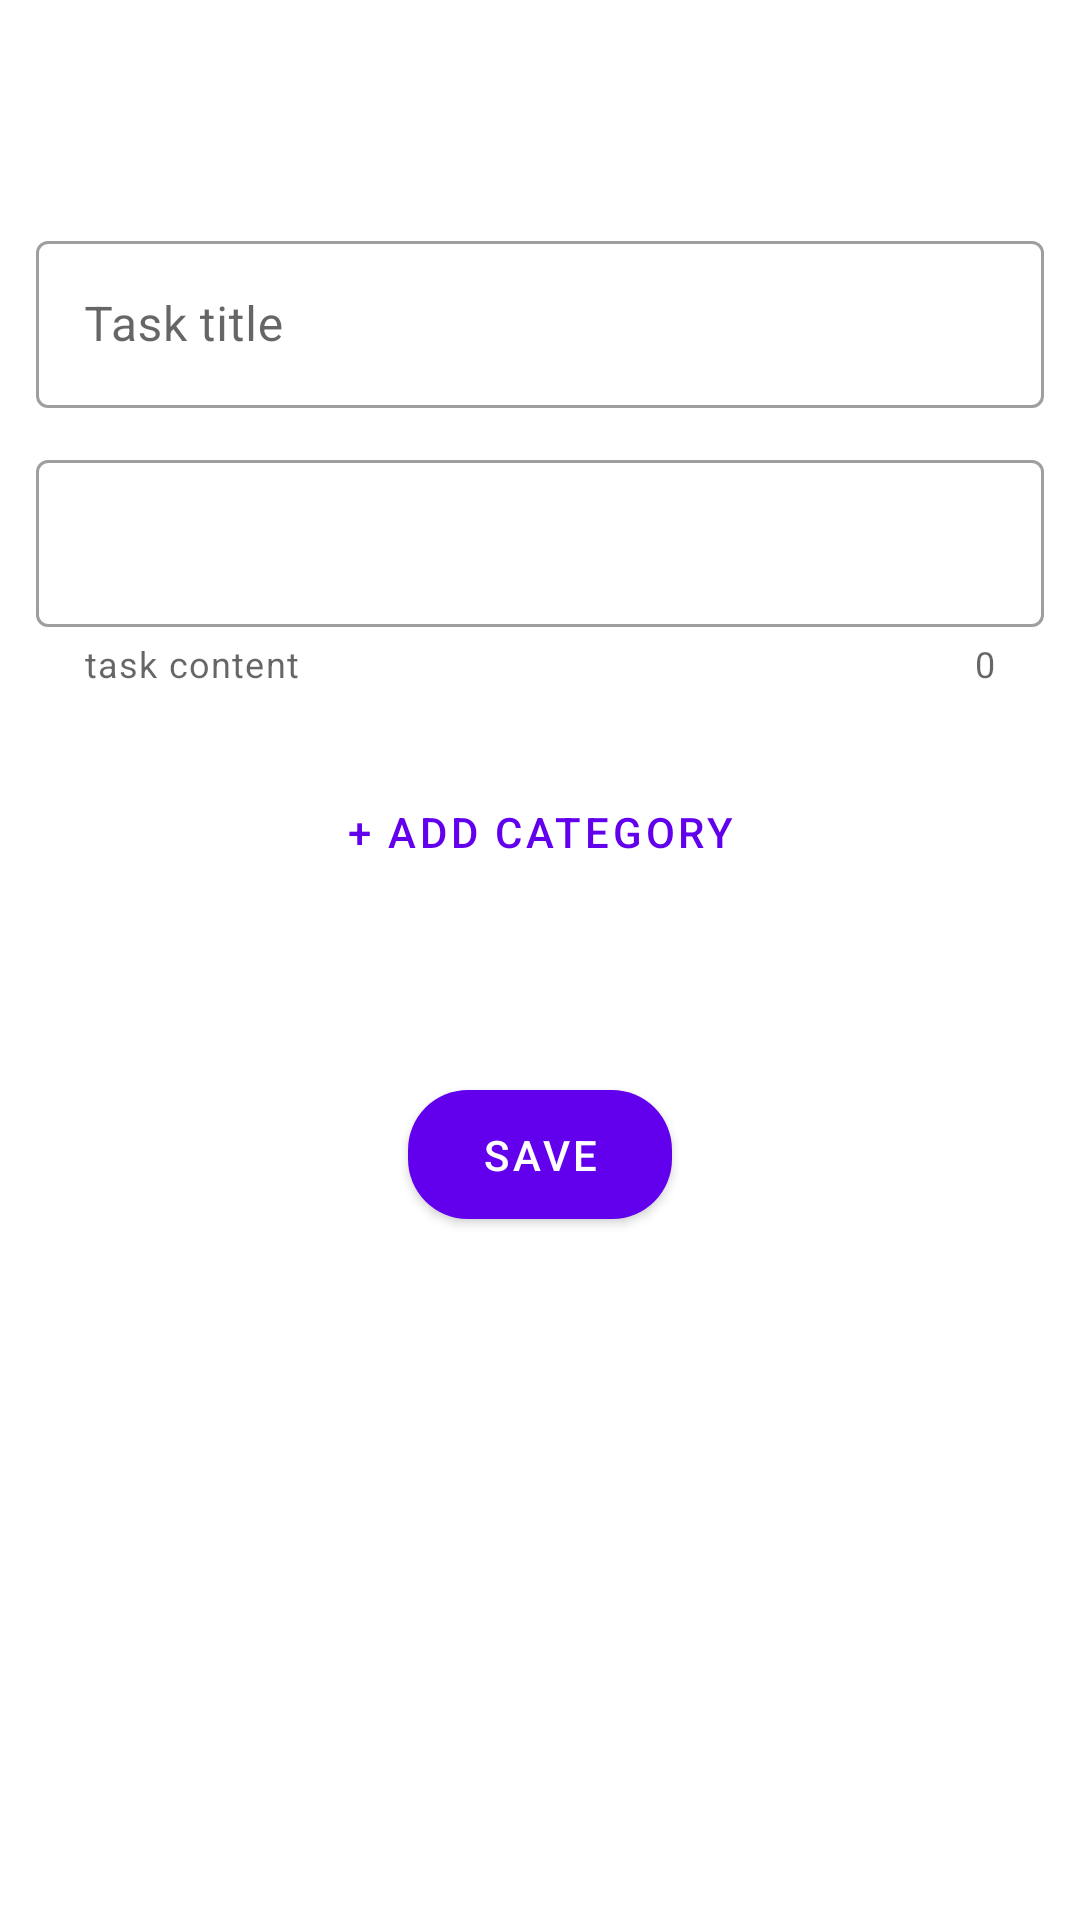

Android layout source for this screen:
<!-- AndroidManifest.xml: application theme Theme.ToDo -->
<!-- res/layout/fragment_new_task.xml -->
<?xml version="1.0" encoding="utf-8"?>
<layout xmlns:android="http://schemas.android.com/apk/res/android"
    xmlns:app="http://schemas.android.com/apk/res-auto"
    xmlns:tools="http://schemas.android.com/tools">

    <androidx.constraintlayout.widget.ConstraintLayout
        android:layout_width="match_parent"
        android:layout_height="match_parent"
        tools:context=".ui.newtask.NewTaskFragment">

        <androidx.appcompat.widget.AppCompatTextView
            android:id="@+id/tv_new_task_title"
            style="@style/Title"
            android:layout_width="match_parent"
            android:layout_height="wrap_content"
            app:layout_constraintEnd_toEndOf="parent"
            app:layout_constraintStart_toStartOf="parent"
            app:layout_constraintTop_toTopOf="parent"
            tools:text="Add new task" />

        <com.google.android.material.textfield.TextInputLayout
            android:id="@+id/til_title"
            style="@style/Widget.MaterialComponents.TextInputLayout.OutlinedBox"
            android:layout_width="match_parent"
            android:layout_height="wrap_content"
            android:hint="Task title"
            android:paddingStart="12dp"
            android:paddingTop="12dp"
            android:paddingEnd="12dp"
            app:endIconMode="clear_text"
            app:expandedHintEnabled="true"
            app:hintEnabled="true"
            app:layout_constraintEnd_toEndOf="parent"
            app:layout_constraintStart_toStartOf="parent"
            app:layout_constraintTop_toBottomOf="@+id/tv_new_task_title">

            <com.google.android.material.textfield.TextInputEditText
                android:id="@+id/ed_task_title"
                android:layout_width="match_parent"
                android:layout_height="match_parent"
                android:maxLines="2"
                android:textColorHint="@color/white" />

        </com.google.android.material.textfield.TextInputLayout>

        <com.google.android.material.textfield.TextInputLayout
            android:id="@+id/til_content"
            style="@style/Widget.MaterialComponents.TextInputLayout.OutlinedBox"
            android:layout_width="match_parent"
            android:layout_height="wrap_content"
            android:paddingStart="12dp"
            android:paddingTop="12dp"
            android:paddingEnd="12dp"
            android:paddingBottom="12dp"
            app:counterEnabled="true"
            app:endIconMode="clear_text"
            app:expandedHintEnabled="true"
            app:helperText="task content"
            app:hintEnabled="true"
            app:layout_constraintEnd_toEndOf="parent"
            app:layout_constraintStart_toStartOf="parent"
            app:layout_constraintTop_toBottomOf="@+id/til_title">

            <com.google.android.material.textfield.TextInputEditText
                android:id="@+id/ed_task_content"
                android:layout_width="match_parent"
                android:layout_height="match_parent"
                android:textColorHint="@color/white" />

        </com.google.android.material.textfield.TextInputLayout>

        <androidx.constraintlayout.widget.ConstraintLayout
            android:id="@+id/cl_categories"
            android:layout_width="match_parent"
            android:layout_height="wrap_content"
            android:layout_marginTop="12dp"
            app:layout_constraintEnd_toEndOf="parent"
            app:layout_constraintStart_toStartOf="parent"
            app:layout_constraintTop_toBottomOf="@+id/til_content">

            <androidx.recyclerview.widget.RecyclerView
                android:id="@+id/rv_categories"
                android:layout_width="match_parent"
                android:layout_height="100dp"
                android:visibility="gone"
                app:layout_constraintEnd_toEndOf="parent"
                app:layout_constraintStart_toStartOf="parent"
                app:layout_constraintTop_toTopOf="parent"
                tools:listitem="@layout/item_category"
                tools:visibility="visible" />

            <com.google.android.material.button.MaterialButton
                style="@style/Widget.MaterialComponents.Button.TextButton"
                android:layout_width="wrap_content"
                android:layout_height="wrap_content"
                android:drawableStart="@drawable/ic_round_add"
                android:drawableTint="@color/purple_500"
                android:paddingStart="56dp"
                android:paddingEnd="56dp"
                android:text="+ add category"
                app:layout_constraintEnd_toEndOf="parent"
                app:layout_constraintStart_toStartOf="parent"
                app:layout_constraintTop_toBottomOf="@+id/rv_categories" />

        </androidx.constraintlayout.widget.ConstraintLayout>

        <com.google.android.material.button.MaterialButton
            android:id="@+id/btn_save_task"
            android:layout_width="wrap_content"
            android:layout_height="0dp"
            android:layout_marginTop="56dp"
            android:paddingStart="56dp"
            android:paddingTop="12dp"
            android:paddingEnd="56dp"
            android:paddingBottom="12dp"
            android:text="save"
            app:cornerRadius="20dp"
            app:layout_constraintEnd_toEndOf="parent"
            app:layout_constraintHorizontal_bias="0.5"
            app:layout_constraintStart_toStartOf="parent"
            app:layout_constraintTop_toBottomOf="@+id/cl_categories" />

    </androidx.constraintlayout.widget.ConstraintLayout>

</layout>
<!-- res/layout/item_category.xml (included above) -->
<?xml version="1.0" encoding="utf-8"?>
<layout xmlns:android="http://schemas.android.com/apk/res/android"
    xmlns:app="http://schemas.android.com/apk/res-auto"
    xmlns:tools="http://schemas.android.com/tools">

    <androidx.constraintlayout.widget.ConstraintLayout
        android:layout_width="match_parent"
        android:layout_height="wrap_content">

        <com.google.android.material.checkbox.MaterialCheckBox
            android:id="@+id/cb_category"
            style="@style/Widget.AppCompat.CompoundButton.CheckBox"
            android:layout_width="match_parent"
            android:layout_height="wrap_content"
            android:layout_marginStart="24dp"
            android:layout_marginEnd="24dp"
            android:textColor="@color/title_text_color"
            app:layout_constraintEnd_toEndOf="parent"
            app:layout_constraintStart_toStartOf="parent"
            app:layout_constraintTop_toTopOf="parent"
            tools:text="books" />

    </androidx.constraintlayout.widget.ConstraintLayout>
</layout>
<!-- resources referenced by this layout -->
<resources>
  <color name="purple_500">#FF6200EE</color>
  <color name="title_text_color">#818181</color>
  <color name="white">#FFFFFFFF</color>
  <style name="Title" parent="Font">
          <item name="android:paddingStart">@dimen/padding_title_start</item>
          <item name="android:paddingEnd">@dimen/padding_title_end</item>
          <item name="android:paddingTop">@dimen/padding_title_top</item>
          <item name="android:paddingBottom">@dimen/padding_title_bottom</item>
          <item name="android:textSize">@dimen/font_size_title</item>
      </style>
  <style name="Theme.ToDo" parent="Theme.MaterialComponents.DayNight.DarkActionBar">
          
          <item name="colorPrimary">@color/purple_500</item>
          <item name="colorPrimaryVariant">@color/purple_700</item>
          <item name="colorOnPrimary">@color/white</item>
          
          <item name="colorSecondary">@color/teal_200</item>
          <item name="colorSecondaryVariant">@color/teal_700</item>
          <item name="colorOnSecondary">@color/black</item>
          
          <item name="android:statusBarColor" tools:targetApi="l">?attr/colorPrimaryVariant</item>
          
      </style>
  <style name="Font">
          <item name="android:fontFamily">sans-serif-light</item>
      </style>
  <dimen name="padding_title_start">12dp</dimen>
  <dimen name="padding_title_end">12dp</dimen>
  <dimen name="padding_title_top">8dp</dimen>
  <dimen name="padding_title_bottom">12dp</dimen>
  <dimen name="font_size_title">32sp</dimen>
  <color name="purple_700">#FF3700B3</color>
  <color name="teal_200">#FF03DAC5</color>
  <color name="teal_700">#FF018786</color>
  <color name="black">#FF000000</color>
</resources>
